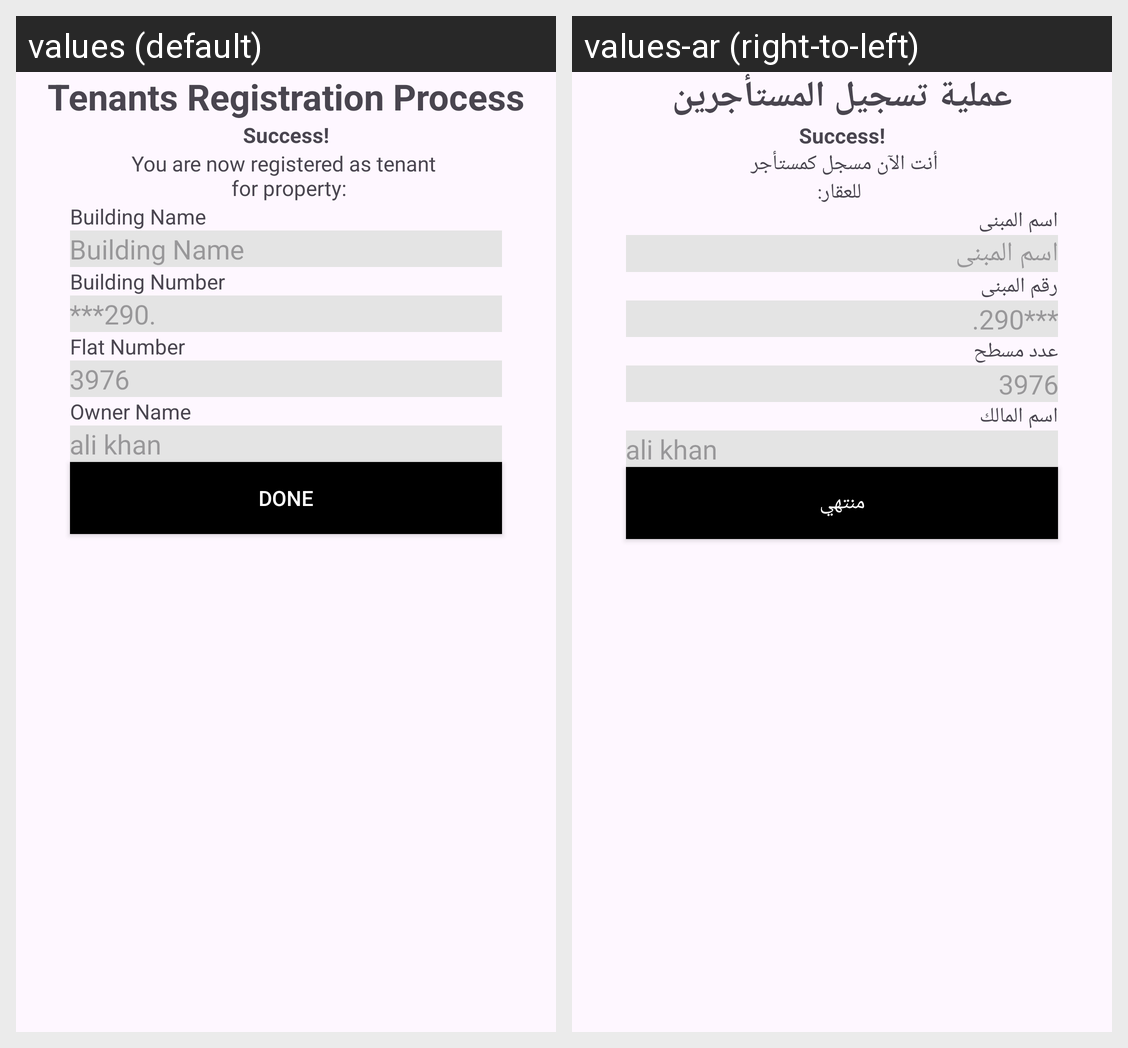

For this localized Android screen grid, give each drawn string resource with its value in every locale shown.
Android screen res/layout/fragment_tenant_registration_success.xml rendered under 2 locales, left to right: values (default), values-ar (right-to-left). Device: Nexus 5 (rendered at 1080×1920; each locale shown at half size, 540×960, under a caption strip naming it); theme Theme.Tenant.
Strings drawn on this screen, with the default value and each locale's value (text and hints the layout hard-codes, and strings that could not be matched under every locale, appear in the picture but are not listed):

str_tenants_registration_process
  values: Tenants Registration Process
  values-ar: عملية تسجيل المستأجرين

str_you_are_now_registered_as_tenant_for_property
  values: You are now registered as tenant 
       for property:
  values-ar: أنت الآن مسجل كمستأجر 
       للعقار:

str_building_name
  values: Building Name
  values-ar: اسم المبنى

str_building_number
  values: Building Number
  values-ar: رقم المبنى

str_phone_number
  values: ***290.
  values-ar: ***290.

str_flat_number
  values: Flat Number
  values-ar: عدد مسطح

str_flat_number_3976
  values: 3976
  values-ar: 3976

str_owner_name
  values: Owner Name
  values-ar: اسم المالك

str_done
  values: DONE
  values-ar: منتهي
